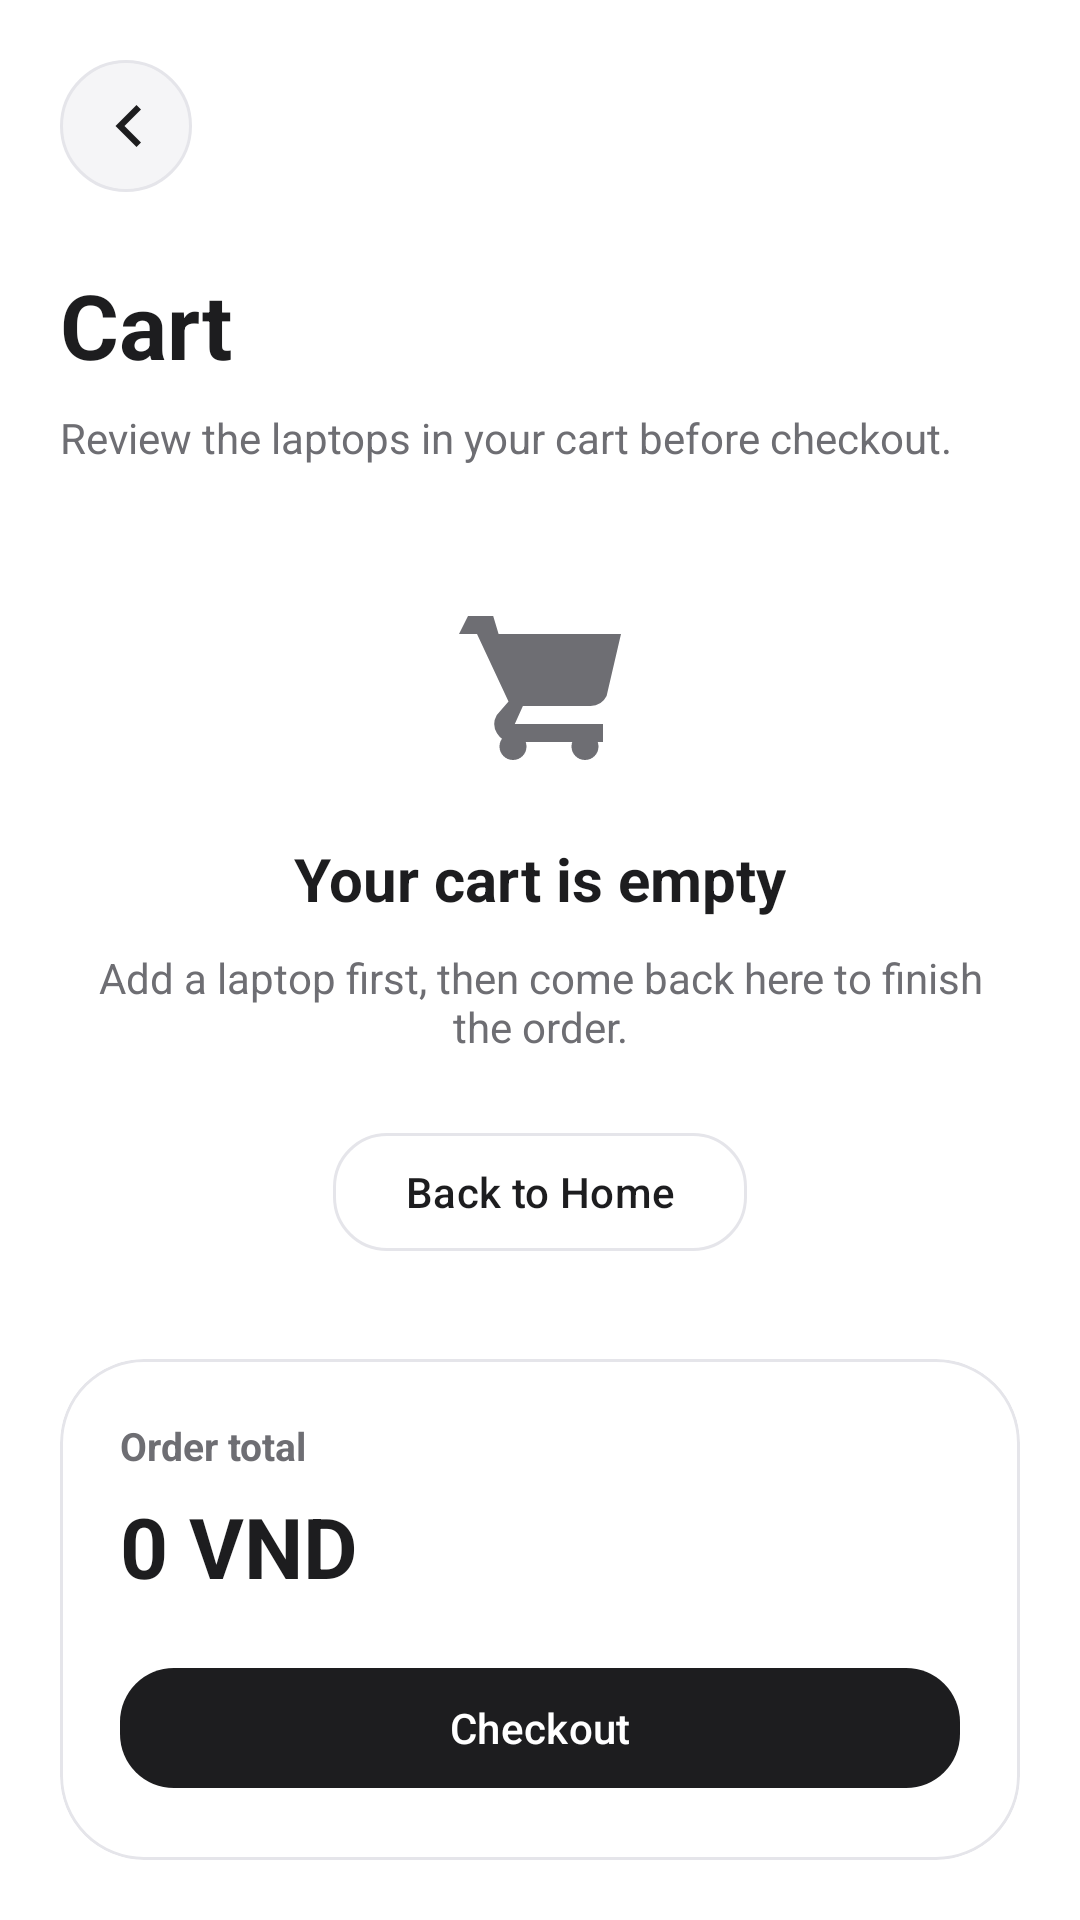

Write the Android layout XML for this screen, with the resource values it uses.
<!-- AndroidManifest.xml: application theme Theme.Frontend -->
<!-- res/layout/activity_cart.xml -->
<?xml version="1.0" encoding="utf-8"?>
<androidx.constraintlayout.widget.ConstraintLayout xmlns:android="http://schemas.android.com/apk/res/android"
    xmlns:app="http://schemas.android.com/apk/res-auto"
    xmlns:tools="http://schemas.android.com/tools"
    android:layout_width="match_parent"
    android:layout_height="match_parent"
    android:background="@color/white"
    tools:context=".activities.CartActivity">

    <ImageButton
        android:id="@+id/backButton"
        android:layout_width="44dp"
        android:layout_height="44dp"
        android:layout_marginStart="20dp"
        android:layout_marginTop="20dp"
        android:background="@drawable/bg_circle_surface"
        android:contentDescription="@string/back"
        android:padding="10dp"
        android:src="@drawable/ic_back"
        android:tint="@color/premium_black"
        app:layout_constraintStart_toStartOf="parent"
        app:layout_constraintTop_toTopOf="parent" />

    <TextView
        android:id="@+id/cartTitle"
        android:layout_width="wrap_content"
        android:layout_height="wrap_content"
        android:layout_marginStart="20dp"
        android:layout_marginTop="24dp"
        android:text="Cart"
        android:textColor="@color/premium_black"
        android:textSize="30sp"
        android:textStyle="bold"
        app:layout_constraintStart_toStartOf="parent"
        app:layout_constraintTop_toBottomOf="@id/backButton" />

    <TextView
        android:id="@+id/cartSubtitle"
        android:layout_width="0dp"
        android:layout_height="wrap_content"
        android:layout_marginStart="20dp"
        android:layout_marginEnd="20dp"
        android:layout_marginTop="8dp"
        android:text="Review the laptops in your cart before checkout."
        android:textColor="@color/premium_gray"
        android:textSize="14sp"
        app:layout_constraintEnd_toEndOf="parent"
        app:layout_constraintStart_toStartOf="parent"
        app:layout_constraintTop_toBottomOf="@id/cartTitle" />

    <androidx.recyclerview.widget.RecyclerView
        android:id="@+id/cartRecycler"
        android:layout_width="0dp"
        android:layout_height="0dp"
        android:layout_marginTop="18dp"
        android:clipToPadding="false"
        android:paddingStart="20dp"
        android:paddingEnd="20dp"
        android:paddingBottom="16dp"
        android:overScrollMode="never"
        app:layout_constraintBottom_toTopOf="@id/summaryCard"
        app:layout_constraintEnd_toEndOf="parent"
        app:layout_constraintStart_toStartOf="parent"
        app:layout_constraintTop_toBottomOf="@id/cartSubtitle"
        tools:itemCount="2"
        tools:listitem="@layout/item_cart" />

    <LinearLayout
        android:id="@+id/emptyStateContainer"
        android:layout_width="0dp"
        android:layout_height="0dp"
        android:gravity="center"
        android:orientation="vertical"
        android:padding="32dp"
        app:layout_constraintBottom_toTopOf="@id/summaryCard"
        app:layout_constraintEnd_toEndOf="parent"
        app:layout_constraintStart_toStartOf="parent"
        app:layout_constraintTop_toBottomOf="@id/cartSubtitle">

        <ImageView
            android:layout_width="72dp"
            android:layout_height="72dp"
            android:contentDescription="@string/cart"
            android:src="@drawable/ic_cart"
            android:tint="@color/premium_gray" />

        <TextView
            android:layout_width="wrap_content"
            android:layout_height="wrap_content"
            android:layout_marginTop="20dp"
            android:text="Your cart is empty"
            android:textColor="@color/premium_black"
            android:textSize="20sp"
            android:textStyle="bold" />

        <TextView
            android:layout_width="wrap_content"
            android:layout_height="wrap_content"
            android:layout_marginTop="10dp"
            android:gravity="center"
            android:text="Add a laptop first, then come back here to finish the order."
            android:textColor="@color/premium_gray"
            android:textSize="14sp" />

        <com.google.android.material.button.MaterialButton
            android:id="@+id/continueShoppingButton"
            android:layout_width="wrap_content"
            android:layout_height="wrap_content"
            android:layout_marginTop="22dp"
            android:text="Back to Home"
            android:textAllCaps="false"
            android:textColor="@color/premium_black"
            app:backgroundTint="@color/white"
            app:cornerRadius="18dp"
            app:strokeColor="@color/premium_border"
            app:strokeWidth="1dp" />
    </LinearLayout>

    <com.google.android.material.card.MaterialCardView
        android:id="@+id/summaryCard"
        android:layout_width="0dp"
        android:layout_height="wrap_content"
        android:layout_margin="20dp"
        app:cardBackgroundColor="@color/premium_surface"
        app:cardCornerRadius="28dp"
        app:cardElevation="0dp"
        app:layout_constraintBottom_toBottomOf="parent"
        app:layout_constraintEnd_toEndOf="parent"
        app:layout_constraintStart_toStartOf="parent"
        app:strokeColor="@color/premium_border"
        app:strokeWidth="1dp">

        <LinearLayout
            android:layout_width="match_parent"
            android:layout_height="wrap_content"
            android:orientation="vertical"
            android:padding="20dp">

            <TextView
                android:layout_width="wrap_content"
                android:layout_height="wrap_content"
                android:text="Order total"
                android:textColor="@color/premium_gray"
                android:textSize="13sp"
                android:textStyle="bold" />

            <TextView
                android:id="@+id/totalValue"
                android:layout_width="wrap_content"
                android:layout_height="wrap_content"
                android:layout_marginTop="6dp"
                android:text="0 VND"
                android:textColor="@color/premium_black"
                android:textSize="28sp"
                android:textStyle="bold" />

            <com.google.android.material.button.MaterialButton
                android:id="@+id/checkoutButton"
                android:layout_width="match_parent"
                android:layout_height="wrap_content"
                android:layout_marginTop="18dp"
                android:text="Checkout"
                android:textAllCaps="false"
                android:textColor="@color/white"
                app:backgroundTint="@color/premium_black"
                app:cornerRadius="18dp" />
        </LinearLayout>
    </com.google.android.material.card.MaterialCardView>

    <ProgressBar
        android:id="@+id/progressBar"
        style="?android:attr/progressBarStyleLarge"
        android:layout_width="56dp"
        android:layout_height="56dp"
        android:visibility="gone"
        app:layout_constraintBottom_toBottomOf="parent"
        app:layout_constraintEnd_toEndOf="parent"
        app:layout_constraintStart_toStartOf="parent"
        app:layout_constraintTop_toTopOf="parent" />

</androidx.constraintlayout.widget.ConstraintLayout>
<!-- res/layout/item_cart.xml (included above) -->
<?xml version="1.0" encoding="utf-8"?>
<com.google.android.material.card.MaterialCardView xmlns:android="http://schemas.android.com/apk/res/android"
    xmlns:app="http://schemas.android.com/apk/res-auto"
    xmlns:tools="http://schemas.android.com/tools"
    android:layout_width="match_parent"
    android:layout_height="wrap_content"
    android:layout_marginBottom="14dp"
    app:cardBackgroundColor="@color/premium_surface"
    app:cardCornerRadius="24dp"
    app:cardElevation="0dp"
    app:strokeColor="@color/premium_border"
    app:strokeWidth="1dp">

    <LinearLayout
        android:layout_width="match_parent"
        android:layout_height="wrap_content"
        android:orientation="horizontal"
        android:padding="14dp">

        <ImageView
            android:id="@+id/cartImage"
            android:layout_width="88dp"
            android:layout_height="88dp"
            android:layout_marginEnd="14dp"
            android:background="@drawable/bg_circle_surface"
            android:contentDescription="@string/app_name"
            android:scaleType="centerCrop"
            tools:src="@drawable/product_macbook" />

        <LinearLayout
            android:layout_width="0dp"
            android:layout_height="wrap_content"
            android:layout_weight="1"
            android:orientation="vertical">

            <TextView
                android:id="@+id/cartName"
                android:layout_width="match_parent"
                android:layout_height="wrap_content"
                android:textColor="@color/premium_black"
                android:textSize="17sp"
                android:textStyle="bold"
                tools:text="MacBook Pro 14" />

            <TextView
                android:id="@+id/cartPrice"
                android:layout_width="wrap_content"
                android:layout_height="wrap_content"
                android:layout_marginTop="6dp"
                android:textColor="@color/premium_gray"
                android:textSize="14sp"
                tools:text="2,499 VND" />

            <LinearLayout
                android:layout_width="wrap_content"
                android:layout_height="wrap_content"
                android:layout_marginTop="14dp"
                android:gravity="center_vertical"
                android:orientation="horizontal">

                <com.google.android.material.button.MaterialButton
                    android:id="@+id/decreaseButton"
                    android:layout_width="40dp"
                    android:layout_height="40dp"
                    android:minWidth="40dp"
                    android:minHeight="40dp"
                    android:text="-"
                    android:textAllCaps="false"
                    android:textColor="@color/premium_black"
                    app:backgroundTint="@color/white"
                    app:cornerRadius="12dp"
                    app:strokeColor="@color/premium_border"
                    app:strokeWidth="1dp" />

                <TextView
                    android:id="@+id/quantityValue"
                    android:layout_width="40dp"
                    android:layout_height="wrap_content"
                    android:gravity="center"
                    android:textColor="@color/premium_black"
                    android:textSize="15sp"
                    android:textStyle="bold"
                    tools:text="1" />

                <com.google.android.material.button.MaterialButton
                    android:id="@+id/increaseButton"
                    android:layout_width="40dp"
                    android:layout_height="40dp"
                    android:minWidth="40dp"
                    android:minHeight="40dp"
                    android:text="+"
                    android:textAllCaps="false"
                    android:textColor="@color/premium_black"
                    app:backgroundTint="@color/white"
                    app:cornerRadius="12dp"
                    app:strokeColor="@color/premium_border"
                    app:strokeWidth="1dp" />
            </LinearLayout>

            <LinearLayout
                android:layout_width="match_parent"
                android:layout_height="wrap_content"
                android:layout_marginTop="12dp"
                android:gravity="center_vertical"
                android:orientation="horizontal">

                <TextView
                    android:id="@+id/cartSubtotal"
                    android:layout_width="0dp"
                    android:layout_height="wrap_content"
                    android:layout_weight="1"
                    android:textColor="@color/premium_black"
                    android:textSize="15sp"
                    android:textStyle="bold"
                    tools:text="2,499 VND" />

                <TextView
                    android:id="@+id/removeButton"
                    android:layout_width="wrap_content"
                    android:layout_height="wrap_content"
                    android:text="Remove"
                    android:textColor="@color/premium_gray"
                    android:textSize="13sp" />
            </LinearLayout>
        </LinearLayout>
    </LinearLayout>

</com.google.android.material.card.MaterialCardView>
<!-- resources referenced by this layout -->
<resources>
  <color name="premium_black">#FF1D1D1F</color>
  <color name="premium_border">#FFE5E5EA</color>
  <color name="premium_gray">#FF6E6E73</color>
  <color name="premium_surface">#FFFFFFFF</color>
  <color name="white">#FFFFFFFF</color>
  <!-- drawable bg_circle_surface (drawable) -->
  <?xml version="1.0" encoding="utf-8"?>
  <shape xmlns:android="http://schemas.android.com/apk/res/android" android:shape="oval">
      <solid android:color="#FFF5F5F7" />
      <stroke android:width="1dp" android:color="#FFE5E5EA" />
  </shape>
  <!-- drawable ic_back (drawable) -->
  <?xml version="1.0" encoding="utf-8"?>
  <vector xmlns:android="http://schemas.android.com/apk/res/android"
      android:width="24dp"
      android:height="24dp"
      android:viewportWidth="24"
      android:viewportHeight="24">
      <path
          android:fillColor="#FF1D1D1F"
          android:pathData="M15.5,5L8.5,12l7,7 1.5,-1.5L11.5,12l5.5,-5.5z" />
  </vector>
  <!-- drawable ic_cart (drawable) -->
  <?xml version="1.0" encoding="utf-8"?>
  <vector xmlns:android="http://schemas.android.com/apk/res/android"
      android:width="24dp"
      android:height="24dp"
      android:viewportWidth="24"
      android:viewportHeight="24">
      <path
          android:fillColor="#FF1D1D1F"
          android:pathData="M7,6H4L3,8h2l3.5,7.5L7.2,17A2,2 0 0,0 9,20h10v-2H9.2l0.9-2h7.5a2,2 0 0,0 1.8-1.1L21,8H7.4L6.8,6z" />
      <path
          android:fillColor="#FF1D1D1F"
          android:pathData="M9,22a1.5,1.5 0 1,0 0,-3 1.5,1.5 0 0,0 0,3z" />
      <path
          android:fillColor="#FF1D1D1F"
          android:pathData="M17,22a1.5,1.5 0 1,0 0,-3 1.5,1.5 0 0,0 0,3z" />
  </vector>
  <!-- drawable product_macbook (drawable) -->
  <?xml version="1.0" encoding="utf-8"?>
  <shape xmlns:android="http://schemas.android.com/apk/res/android" android:shape="rectangle">
      <corners android:radius="20dp" />
      <gradient
          android:angle="135"
          android:endColor="#FFD7D7DB"
          android:startColor="#FFFFFFFF" />
  </shape>
  <string name="app_name">Lap Commerce</string>
  <string name="back">Back</string>
  <string name="cart">Cart</string>
  <style name="Theme.Frontend" parent="Base.Theme.Frontend" />
  <style name="Base.Theme.Frontend" parent="Theme.Material3.Light.NoActionBar">
          <item name="colorPrimary">@color/premium_black</item>
          <item name="colorOnPrimary">@color/white</item>
          <item name="colorPrimaryContainer">@color/premium_light_gray</item>
          <item name="colorSecondary">@color/premium_gray</item>
          <item name="colorSurface">@color/premium_surface</item>
          <item name="colorSurfaceVariant">@color/premium_light_gray</item>
          <item name="colorOnSurface">@color/premium_black</item>
          <item name="colorOutline">@color/premium_border</item>
          <item name="android:statusBarColor">@android:color/transparent</item>
          <item name="android:navigationBarColor">@color/white</item>
          <item name="android:windowLightStatusBar">true</item>
      </style>
  <color name="premium_light_gray">#FFF5F5F7</color>
</resources>
